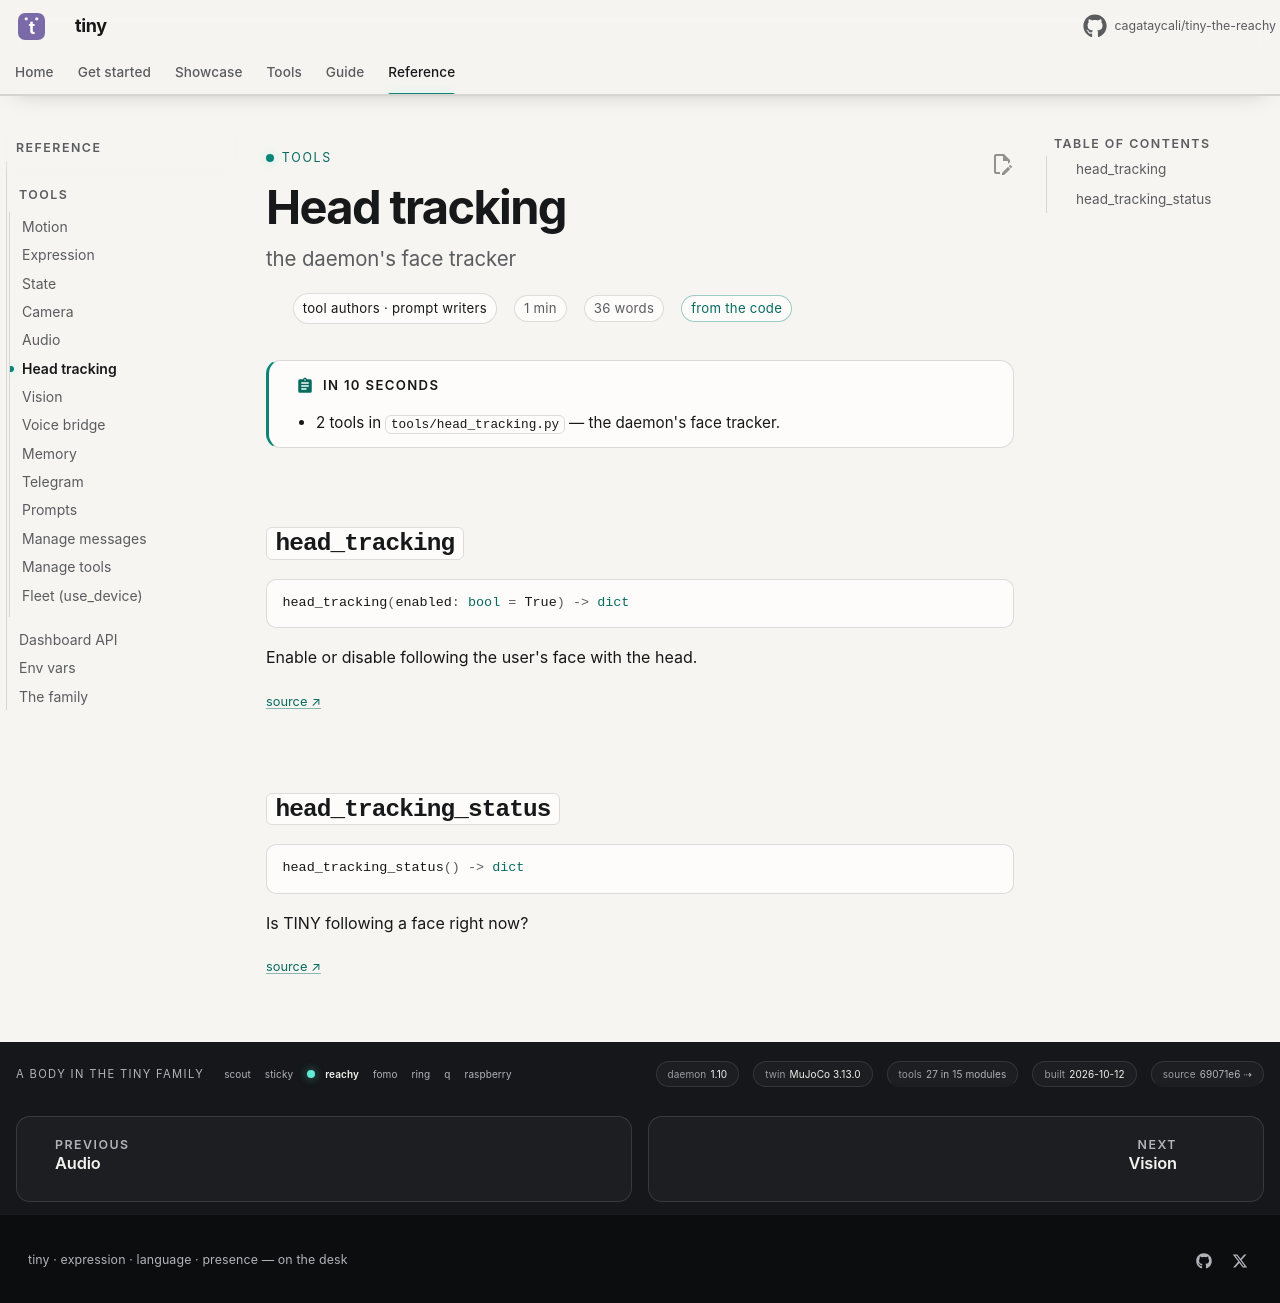

repository: cagataycali/tiny-the-reachy · page: reference/tools/head_tracking/index.html · generator: mkdocs

---
title: Head tracking
description: "the daemon's face tracker"
for: tool authors · prompt writers
proof: code
---

<!-- generated by scripts/tooldoc.py from tools/head_tracking.py — edit the docstrings, not this page -->

# Head tracking

!!! abstract "In 10 seconds"
    - 2 tools in `tools/head_tracking.py` — the daemon's face tracker.

## `head_tracking`

```python
head_tracking(enabled: bool = True) -> dict
```

Enable or disable following the user's face with the head.

<small><a href="https://github.com/cagataycali/tiny-the-reachy/blob/main/tools/head_tracking.py#L63" title="tools/head_tracking.py:63">source ↗</a></small>

## `head_tracking_status`

```python
head_tracking_status() -> dict
```

Is TINY following a face right now?

<small><a href="https://github.com/cagataycali/tiny-the-reachy/blob/main/tools/head_tracking.py#L85" title="tools/head_tracking.py:85">source ↗</a></small>
